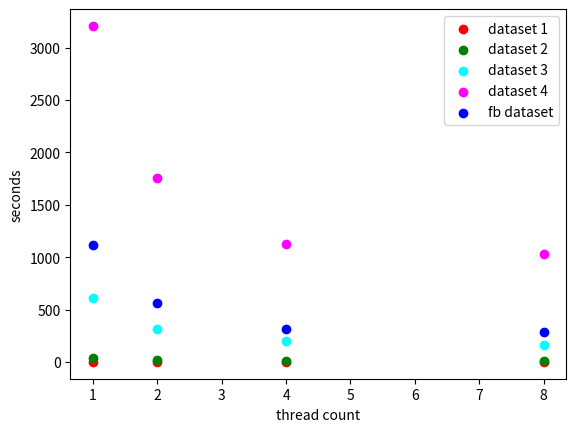

Write Python code to recreate this figure. (Note: this script raises an exception after producing the figure.)
import networkx as nx
import matplotlib.pyplot as plt
import time
from collections import deque
import warnings
warnings.filterwarnings('ignore')

def thread_time_experiment():
    thread_counts = [1, 2, 4, 8]
    ds_1 = [1.966, 1.088, 0.755, 0.552]
    ds_2 = [39.506, 20.88, 12.661, 11.486]
    ds_3 = [613.065, 318.05, 200.447, 161.122]
    ds_4 = [3206.39, 1750.63, 1126.12, 1030.27]
    ds_fb = [1119.22, 567.387, 312.696, 281.434]
    f = plt.figure(1)
    plt.xlabel('thread count')
    plt.ylabel('seconds')
    plt.scatter(thread_counts, ds_1, color='red', label='dataset 1')
    plt.scatter(thread_counts, ds_2, color='green', label='dataset 2')
    plt.scatter(thread_counts, ds_3, color='cyan', label='dataset 3')
    plt.scatter(thread_counts, ds_4, color='magenta', label='dataset 4')
    plt.scatter(thread_counts, ds_fb, color='blue', label='fb dataset')
    legend = plt.legend(loc='upper right', ncol=1)
    plt.show()

def readGraphml(path):
    g = nx.read_graphml(path)
    return g

def readGML(path):
    g = nx.read_gml(path, label="id")
    return g

def readTxt(path):
    g = nx.read_edgelist(path, delimiter=" ")
    return g

def writeTxt(path):
    out = open(path, 'w')
    for e in G.edges():
        print(e[0])
        line = str(e[0]) + " " + str(e[1])
        out.write(line)
        out.write("\n")


def calculateEdgeBetweennessBrandes(G):
    vertex_set = G.nodes()
    betweenness = dict.fromkeys(G, 0.0)
    betweenness.update(dict.fromkeys(G.edges(), 0.0))
    for vertex in vertex_set:
        S = []
        P = dict((w, []) for w in vertex_set)
        sigma = dict((t, 0) for t in vertex_set)
        sigma[vertex] = 1
        d = dict((t, -1) for t in vertex_set)
        d[vertex] = 0
        Q = deque([])
        Q.append(vertex)
        while Q:
            v = Q.popleft()
            S.append(v)
            for neighbor in G.neighbors(v):
                if d[neighbor] < 0:
                    Q.append(neighbor)
                    d[neighbor] = d[v] + 1
                if d[neighbor] == d[v] + 1:
                    sigma[neighbor] = sigma[neighbor] + sigma[v]
                    P[neighbor].append(v)
        delta = dict.fromkeys(S, 0)
        while S:
            w = S.pop()
            for v in P[w]:
                c = sigma[v] /sigma[w]
                c = c *(1 + delta[w])
                if (v, w) not in betweenness:
                    betweenness[(w,v)] += c
                else:
                    betweenness[(v,w)] += c
                delta[v] += c
            if w != vertex:
                betweenness[w] += delta[w]
    for n in G:
        del betweenness[n]
    return betweenness

def calculateEdgeBetweennessNaive(G):
    edge_betweenness_list = {x:0 for x in G.edges()}
    total_number_of_paths = 0
    for source in G.nodes():
        for target in G.nodes():
            if source != target:
                if nx.has_path(G, source, target):
                    shortest_paths = nx.shortest_path(G, source, target)
                    total_number_of_paths = total_number_of_paths + len(shortest_paths)
                    for node_source in shortest_paths:
                        for node_target in shortest_paths:
                            if node_source != node_target:
                                if G.has_edge(node_source, node_target):
                                    try:
                                        edge_betweenness_list[(node_source,node_target)] += 1
                                    except(KeyError):
                                        continue
                else:
                    continue
    for c in edge_betweenness_list:
        edge_betweenness_list[c] = edge_betweenness_list[c] / total_number_of_paths
    return edge_betweenness_list

def edge_to_remove(G):
    dict = calculateEdgeBetweennessBrandes(G)
    list_of_tuples = dict.items()
    list_of_tuples = sorted(list_of_tuples, key=lambda x: x[1], reverse=True)
    return list_of_tuples[0][0]

def GirvanNewman(G, community_count):
    removed_edges = []
    partition = nx.connected_component_subgraphs(G)
    g_copy = G.copy()
    length_components = nx.number_connected_components(g_copy)
    while length_components <= community_count:
        to_remove = edge_to_remove(g_copy)
        g_copy.remove_edge(*to_remove)
        partition = nx.connected_component_subgraphs(g_copy)
        removed_edges.extend(to_remove)
        length_components = nx.number_connected_components(g_copy)
    return partition, removed_edges

def plot_original(G, figure_no):
    pos = nx.spring_layout(G)
    f = plt.figure(figure_no)
    nx.draw(G, pos=pos, node_size=10, node_color ="g")
    plt.axis('off')
def plot_graph_large_ds(G,communities,figure_no):
    pos = nx.spring_layout(G)
    colors = ["r", "g", "c", "b", "y", "g", "b"]
    counter = 0
    f = plt.figure(figure_no)
    for i in communities:
        nx.draw_networkx_nodes(G, pos=pos, nodelist=list(i.nodes()), node_color=colors[counter],node_size=10, alpha=1)
        nx.draw_networkx_edges(G, pos=pos, edgelist=i.edges(), width=2, alpha=1, edge_color='k')
        counter += 1
    plt.axis('off')

def plot_graph_small_ds(G,communities, node_size, figure_no):
    pos = nx.spring_layout(G, k=1.1, iterations=100, scale=5)
    counter = 0
    f = plt.figure(figure_no)
    colors = ["r", "g", "c", "b", "y", "g", "b"]
    for i in communities:
        if i.edges():
            if counter == 7 or counter == 6:
                nx.draw_networkx_nodes(G, pos=pos, nodelist=list(i.nodes()), node_color=colors[counter], node_size=node_size,alpha=0.5)
                nx.draw_networkx_edges(G, pos=pos, edgelist=i.edges(), width=2, alpha=1, edge_color='k')
            else:
                nx.draw_networkx_nodes(G, pos=pos, nodelist=list(i.nodes()), node_color=colors[counter],node_size=node_size, alpha=1)
                nx.draw_networkx_edges(G, pos=pos, edgelist=i.edges(), width=2, alpha=1, edge_color='k')
            counter += 1
        else:
            nx.draw_networkx_nodes(G, pos=pos, nodelist=list(i.nodes()), node_color='w', node_size=node_size,alpha=1)
    nx.draw_networkx_labels(G, pos, font_size=12, font_family='sans-serif')
    plt.axis('off')

def main():
    
    thread_time_experiment()

    G = readTxt(path3)
    print(nx.info(G))
    #plot_original(G, 1)
    
    start = time.time()
    for i in range(3):
        if i == 0:
            continue
        else:
            partition, removed_edges = GirvanNewman(G, i)
            plot_graph_large_ds(G, partition, i)
    end = time.time()
    print("Elapsed Time In Seconds:", end-start)
    plt.show()

if __name__== '__main__':
    main()
